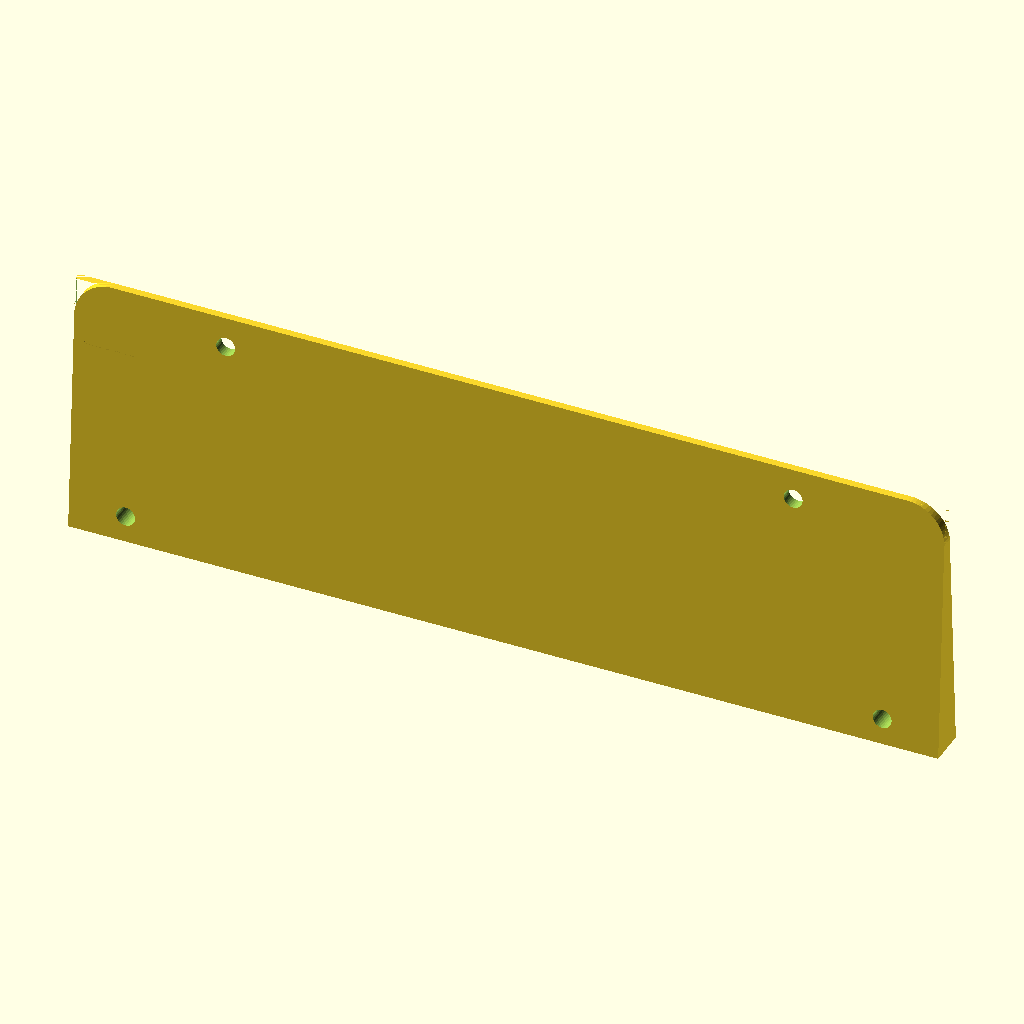
Cell 1 — every parameter at its default value.
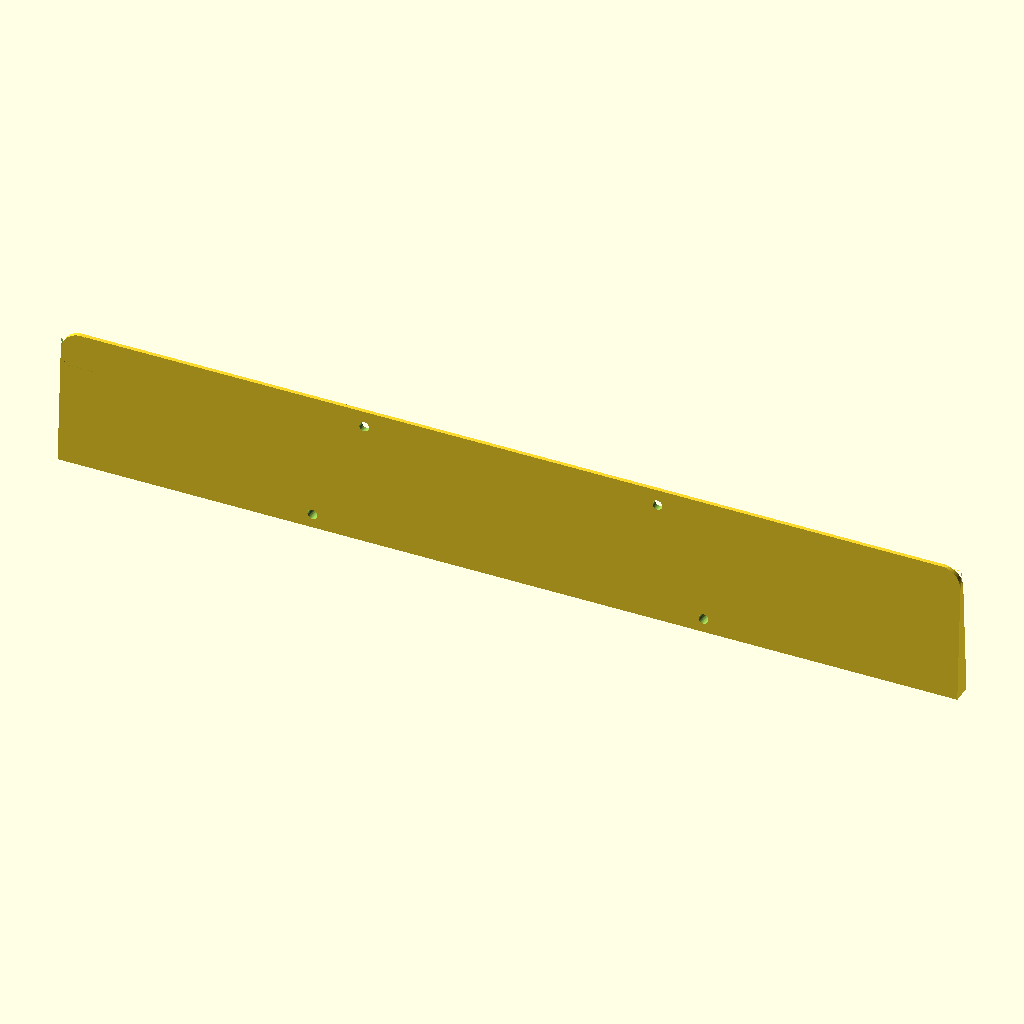
Cell 2: the same model with width = 460.
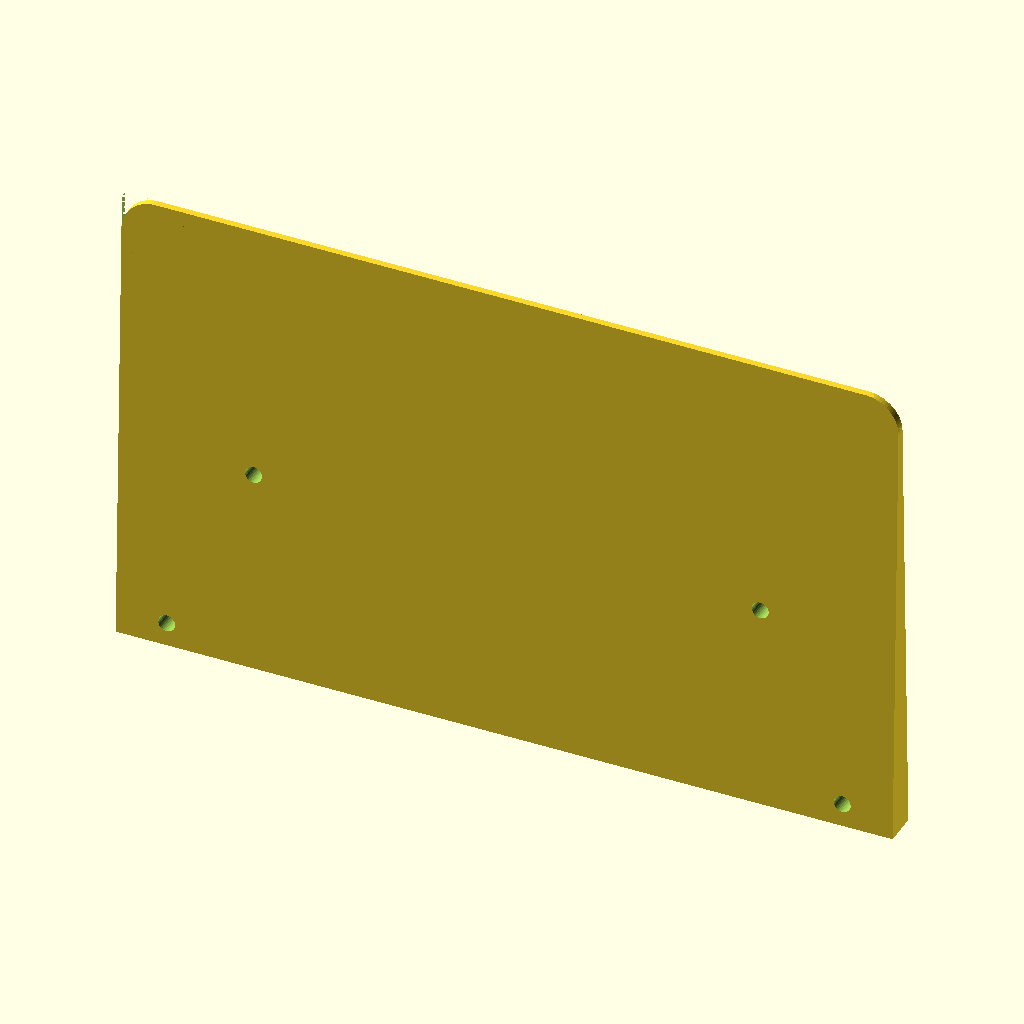
Cell 3 — height set to 140, the other parameters unchanged.
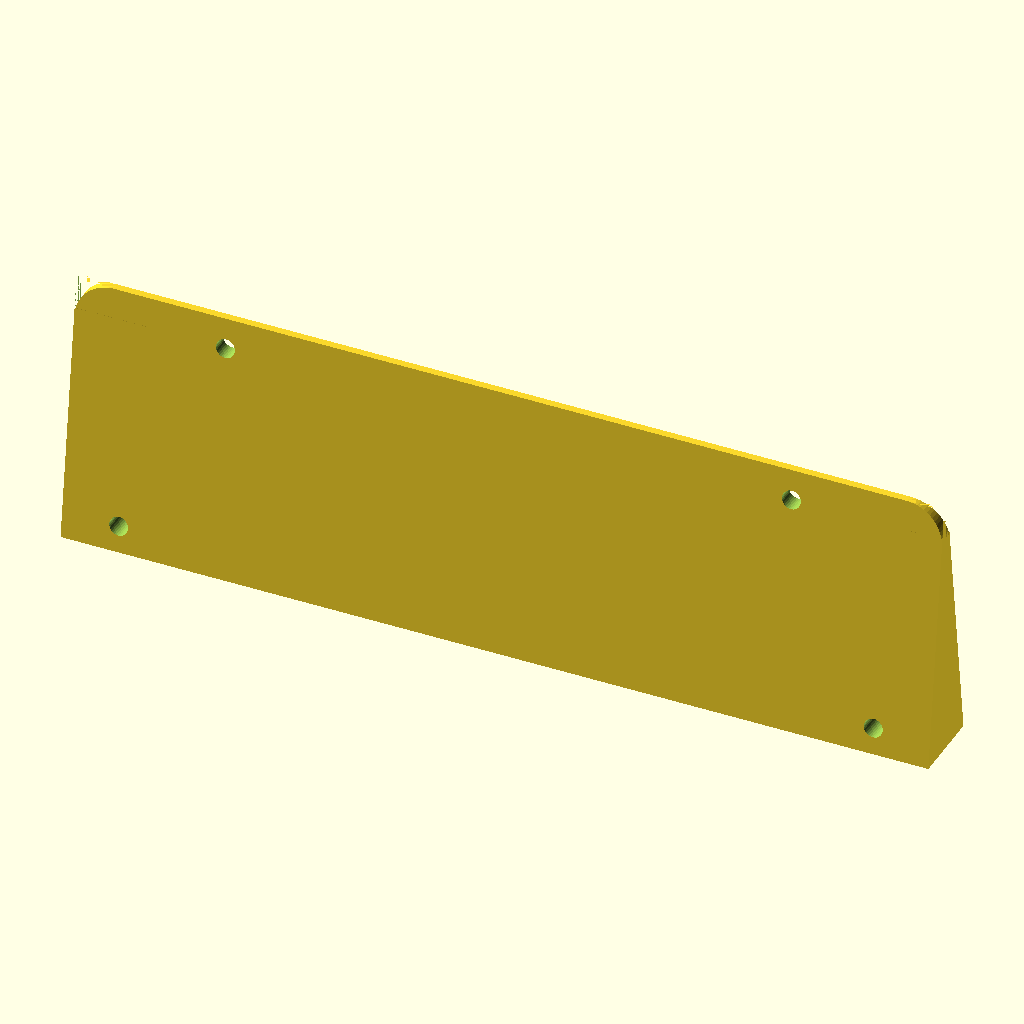
Cell 4 — bottom_thickness set to 20, the other parameters unchanged.
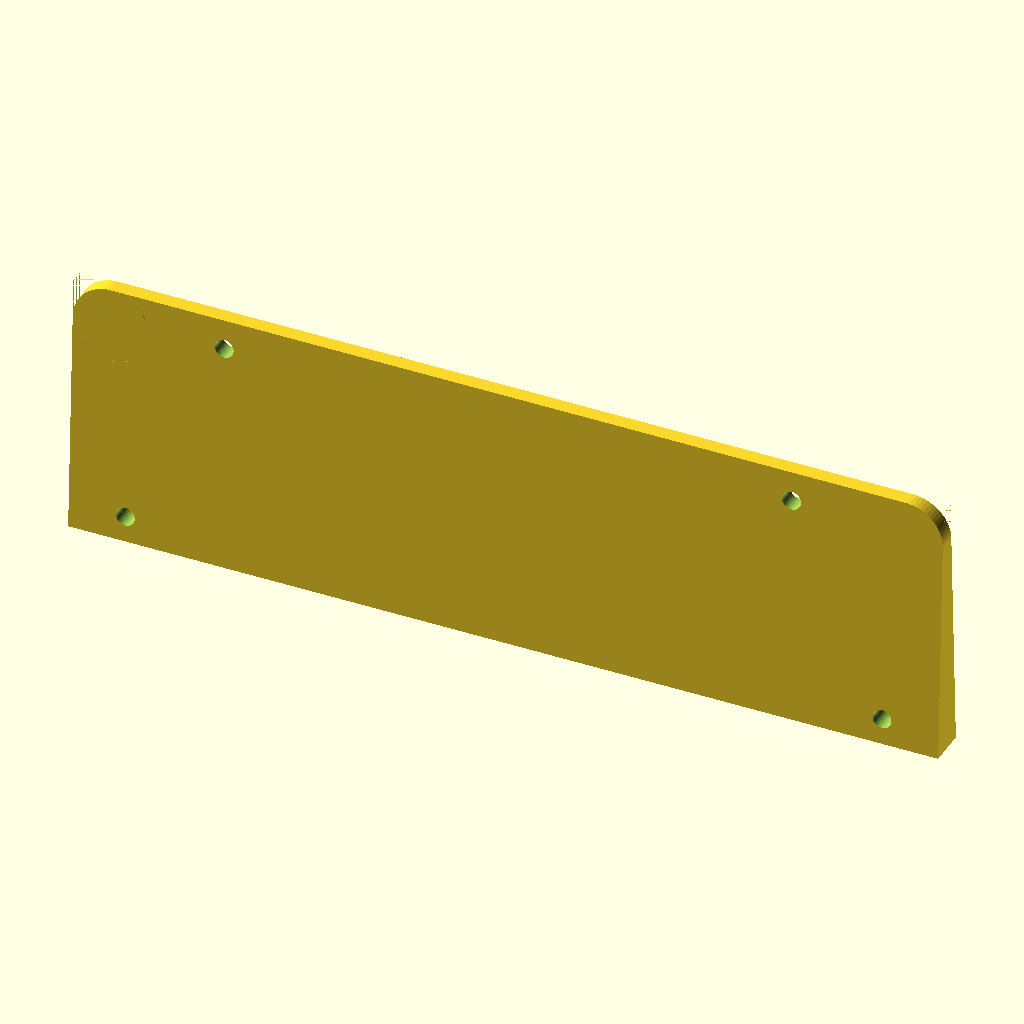
Cell 5: top_thickness = 4 (everything else at default).
All cells are drawn from the same view direction (rotation 55°, 0°, 25°, orthographic, colour scheme Cornfield), but the view is re-fitted for each cell, so position and scale can differ between cells as well as the parameter.
The OpenSCAD source (Samsung-UE55-Stand-Spacer/Samsung-UE55-Stand-Spacer-Symmetrical.scad):
// Samsung-UE55-Stand-Spacer-Symmetrical.scad
// Version: v0.02
// Description: Parametric OpenSCAD design for a Samsung UE55J5502AK symmetrical angled stand spacer.
//              The spacer has a symmetrical trapezoidal cross-section, ensuring both surfaces are at the same angle.
//              It features rounded top corners and mounting holes that pass straight through on the Y-axis.

// --- Parameters for the Spacer ---
width = 230;            // Total width of the spacer (X-axis)
height = 70;            // Total height of the spacer (Z-axis)
bottom_thickness = 10;  // Thickness at the bottom (Total Y-axis thickness, at Z=0)
top_thickness = 2;      // Thickness at the top (Total Y-axis thickness, at Z=height)
corner_radius = 10;     // Radius for the rounded top corners

// --- Mounting Hole Parameters ---
hole_diameter = 5;      // Diameter of the mounting holes
hole_radius = hole_diameter / 2;

// Bottom holes
bottom_hole_z_pos = 7;           // Distance from the bottom edge (Z=0) to the center of the bottom holes
bottom_hole_spacing_x = 200;     // Distance between the centers of the two bottom holes (X-axis)

// Top holes
top_hole_z_pos = 62;             // Distance from the bottom edge (Z=0) to the center of the top holes
top_hole_spacing_x = 150;        // Distance between the centers of the two top holes (X-axis)

// --- Internal Helper Variables ---
half_width = width / 2;

// Function to calculate the TOTAL Y-thickness at any given Z-height
function get_total_y_thickness(z_val) = bottom_thickness - (z_val / height) * (bottom_thickness - top_thickness);

// --- Main Spacer Module ---
module samsung_ue55_stand_spacer_symmetrical() {
    // The spacer has the following characteristics:
    // 1. `width` in X-direction.
    // 2. `height` in Z-direction.
    // 3. Symmetrical trapezoidal cross-section in the Y-Z plane.
    //    Thickness varies from `bottom_thickness` at Z=0 to `top_thickness` at Z=height,
    //    centered around the Y=0 plane.
    // 4. Has sharp bottom corners and rounded top corners in the X-Z plane.
    // 5. Features flat front and back faces (angled relative to Y=0).

    // Define vertices for the sharp-cornered symmetrical trapezoidal prism.
    // X-coordinates are centered around 0.
    // Y-coordinates are centered around 0, representing half of the total thickness.
    // (x, y, z)

    // Vertices for the bottom plane (Z=0)
    v0 = [-half_width, -get_total_y_thickness(0)/2, 0];    // Bottom-Front-Left
    v1 = [half_width, -get_total_y_thickness(0)/2, 0];     // Bottom-Front-Right
    v2 = [half_width, get_total_y_thickness(0)/2, 0];      // Bottom-Back-Right
    v3 = [-half_width, get_total_y_thickness(0)/2, 0];     // Bottom-Back-Left

    // Vertices for the top plane (Z=height)
    v4 = [-half_width, -get_total_y_thickness(height)/2, height]; // Top-Front-Left
    v5 = [half_width, -get_total_y_thickness(height)/2, height];  // Top-Front-Right
    v6 = [half_width, get_total_y_thickness(height)/2, height];   // Top-Back-Right
    v7 = [-half_width, get_total_y_thickness(height)/2, height];  // Top-Back-Left

    poly_vertices = [v0, v1, v2, v3, v4, v5, v6, v7];

    // Define the faces of the polyhedron. Each face is a list of vertex indices.
    // Faces must be specified in counter-clockwise order when viewed from outside the object.
    poly_faces = [
        [0, 1, 2, 3], // Bottom face
        [0, 4, 5, 1], // Front face
        [3, 7, 6, 2], // Back face
        [0, 3, 7, 4], // Left side face
        [1, 5, 6, 2], // Right side face
        [4, 7, 6, 5]  // Top face
    ];

    // Construct the final spacer by taking the main polyhedron and subtracting the holes
    // and the rounded corner cutting shapes.
    difference() {
        // The core trapezoidal prism (with initially sharp corners)
        polyhedron(points = poly_vertices, faces = poly_faces, convexity = 10);

        // --- Rounding the top corners ---
        // We subtract specific cutters to create the desired rounded top corners.
        // Each cutter is a difference of a cube (defining the sharp corner area) and a cylinder (defining the rounded shape to keep).
        // The cylinders are rotated to align with the Y-axis to cut through the spacer's thickness.

        // Common variables for cutter dimensions at the top
        full_thickness_at_top = get_total_y_thickness(height);
        cutter_y_length = full_thickness_at_top + 2; // Ensure cutter covers full thickness
        cylinder_y_offset = cutter_y_length / 2;     // Y-offset to center cylinder within cutter cube's Y-length

        // Cutter for the Top-Right-Front (TRF) corner
        // Cube defines sharp corner region (X: half_width-r to half_width, Y: -half_thickness-1 to ..., Z: height-r to height)
        // The difference origin is where the cube starts (min X, min Y, min Z) for the region to be cut.
        translate([half_width - corner_radius, -full_thickness_at_top/2 - 1, height - corner_radius]) { // Cube start X, Y, Z
            difference() {
                cube([corner_radius, cutter_y_length, corner_radius]); // Cube defining sharp corner region
                translate([0, cylinder_y_offset, 0]) // Center cylinder within cube's Y length
                    rotate([90, 0, 0]) { // Rotate 90 deg around X-axis to align cylinder with Y-axis
                        cylinder(h = cutter_y_length, r = corner_radius, $fn=64, center = true);
                    }
            }
        }

        // Cutter for the Top-Left-Front (TLF) corner
        // Cube defines sharp corner region (X: -half_width to -half_width+r, Y: -half_thickness-1 to ..., Z: height-r to height)
        translate([-half_width, -full_thickness_at_top/2 - 1, height - corner_radius]) { // Cube start X, Y, Z
            difference() {
                cube([corner_radius, cutter_y_length, corner_radius]);
                translate([corner_radius, cylinder_y_offset, 0]) // Offset X by corner_radius and center Y
                    rotate([90, 0, 0]) {
                        cylinder(h = cutter_y_length, r = corner_radius, $fn=64, center = true);
                    }
            }
        }

        // Cutter for the Top-Right-Back (TRB) corner
        // Cube defines sharp corner region (X: half_width-r to half_width, Y: +half_thickness+1 to ..., Z: height-r to height)
        translate([half_width - corner_radius, full_thickness_at_top/2 - 1, height - corner_radius]) { // Cube start X, Y, Z
            difference() {
                cube([corner_radius, -cutter_y_length, corner_radius]); // Negative length to extend forwards from back face
                translate([0, -cylinder_y_offset, 0]) // Center cylinder within cube's Y length, negative offset for negative cube length
                    rotate([90, 0, 0]) {
                        cylinder(h = cutter_y_length, r = corner_radius, $fn=64, center = true);
                    }
            }
        }

        // Cutter for the Top-Left-Back (TLB) corner
        // Cube defines sharp corner region (X: -half_width to -half_width+r, Y: +half_thickness+1 to ..., Z: height-r to height)
        translate([-half_width, full_thickness_at_top/2 - 1, height - corner_radius]) { // Cube start X, Y, Z
            difference() {
                cube([corner_radius, -cutter_y_length, corner_radius]); // Negative length to extend forwards from back face
                translate([corner_radius, -cylinder_y_offset, 0]) // Offset X by corner_radius and center Y, negative offset for negative cube length
                    rotate([90, 0, 0]) {
                        cylinder(h = cutter_y_length, r = corner_radius, $fn=64, center = true);
                    }
            }
        }

        // --- Mounting Holes ---
        // These holes are oriented along the Y-axis and pass straight through the spacer's thickness.
        // They are positioned with their center at Y=0 (due to symmetry) at their respective Z-positions.
        // The length (along Y) is made sufficiently long to ensure a complete cut.

        // Bottom holes
        // Y-position for the center of the hole is 0 due to symmetrical cross-section
        translate([-bottom_hole_spacing_x/2, 0, bottom_hole_z_pos]) {
            rotate([90, 0, 0]) { // Rotate 90 degrees around X-axis to align cylinder with Y-axis
                cylinder(h = get_total_y_thickness(bottom_hole_z_pos) + 2, r = hole_radius, $fn=32, center = true);
            }
        }
        translate([bottom_hole_spacing_x/2, 0, bottom_hole_z_pos]) {
            rotate([90, 0, 0]) { // Rotate 90 degrees around X-axis to align cylinder with Y-axis
                cylinder(h = get_total_y_thickness(bottom_hole_z_pos) + 2, r = hole_radius, $fn=32, center = true);
            }
        }

        // Top holes
        // Y-position for the center of the hole is 0 due to symmetrical cross-section
        translate([-top_hole_spacing_x/2, 0, top_hole_z_pos]) {
            rotate([90, 0, 0]) { // Rotate 90 degrees around X-axis to align cylinder with Y-axis
                cylinder(h = get_total_y_thickness(top_hole_z_pos) + 2, r = hole_radius, $fn=32, center = true);
            }
        }
        translate([top_hole_spacing_x/2, 0, top_hole_z_pos]) {
            rotate([90, 0, 0]) { // Rotate 90 degrees around X-axis to align cylinder with Y-axis
                cylinder(h = get_total_y_thickness(top_hole_z_pos) + 2, r = hole_radius, $fn=32, center = true);
            }
        }
    }
}

// Call the main module to render the spacer
samsung_ue55_stand_spacer_symmetrical();
Parameter table extracted from the source (name, type, default, range or options):
width: number, default 230
height: number, default 70
bottom_thickness: number, default 10
top_thickness: number, default 2
corner_radius: number, default 10
hole_diameter: number, default 5
bottom_hole_z_pos: number, default 7
bottom_hole_spacing_x: number, default 200
top_hole_z_pos: number, default 62
top_hole_spacing_x: number, default 150
